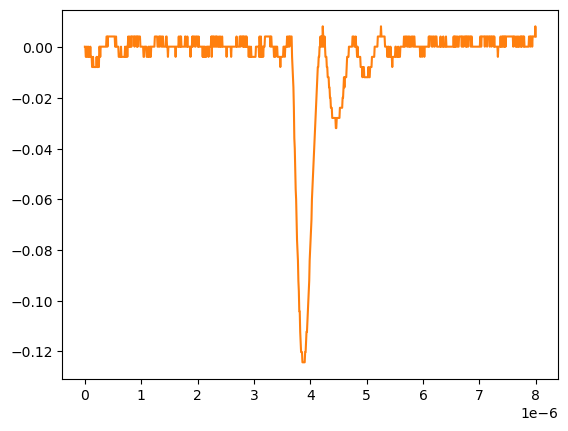

The file beside this chart, header and first rows:
# KEYSIGHT TECHNOLOGIES, MSO-X 3024T, MY58262555, 07.30.2019051434
# time, 1
# 2024-09-12 15:46:33.101053
0.000000000000000000e+00, 2.613070000000000106e-04
8.008008008008007187e-09, 2.613070000000000106e-04
1.601601601601601437e-08, -3.758800000000000075e-03
2.402402402402402322e-08, -3.758800000000000075e-03
3.203203203203202875e-08, 2.613070000000000106e-04
4.004004004004003428e-08, 2.613070000000000106e-04
4.804804804804804643e-08, -3.758800000000000075e-03
5.605605605605605196e-08, -3.758800000000000075e-03
6.406406406406405750e-08, 2.613070000000000106e-04
7.207207207207206965e-08, -3.758800000000000075e-03
8.008008008008006856e-08, -3.758800000000000075e-03
8.808808808808808071e-08, -3.758800000000000075e-03
9.609609609609609286e-08, 2.613070000000000106e-04
1.041041041041040918e-07, -3.758800000000000075e-03
1.121121121121121039e-07, -3.758800000000000075e-03
1.201201201201201028e-07, -3.758800000000000075e-03
1.281281281281281150e-07, -7.778900000000000051e-03
1.361361361361361271e-07, -7.778900000000000051e-03
1.441441441441441393e-07, -3.758800000000000075e-03
1.521521521521521250e-07, -7.778900000000000051e-03
1.601601601601601371e-07, -7.778900000000000051e-03
1.681681681681681493e-07, -7.778900000000000051e-03
1.761761761761761614e-07, -7.778900000000000051e-03
1.841841841841841736e-07, -7.778900000000000051e-03
1.921921921921921857e-07, -7.778900000000000051e-03
2.002002002002001714e-07, -7.778900000000000051e-03
2.082082082082081836e-07, -3.758800000000000075e-03
2.162162162162161957e-07, -7.778900000000000051e-03
2.242242242242242079e-07, -7.778900000000000051e-03
2.322322322322322200e-07, -7.778900000000000051e-03
2.402402402402402057e-07, -3.758800000000000075e-03
2.482482482482482178e-07, -7.778900000000000051e-03
2.562562562562562300e-07, 2.613070000000000106e-04
2.642642642642642421e-07, 2.613070000000000106e-04
2.722722722722722543e-07, -3.758800000000000075e-03
2.802802802802802664e-07, 2.613070000000000106e-04
2.882882882882882786e-07, 2.613070000000000106e-04
2.962962962962962907e-07, 2.613070000000000106e-04
3.043043043043042499e-07, 2.613070000000000106e-04
3.123123123123122621e-07, 2.613070000000000106e-04
3.203203203203202742e-07, 2.613070000000000106e-04
3.283283283283282864e-07, 2.613070000000000106e-04
3.363363363363362985e-07, 2.613070000000000106e-04
3.443443443443443107e-07, 2.613070000000000106e-04
3.523523523523523228e-07, 2.613070000000000106e-04
3.603603603603603350e-07, 2.613070000000000106e-04
3.683683683683683471e-07, 2.613070000000000106e-04
3.763763763763763593e-07, 2.613070000000000106e-04
3.843843843843843714e-07, 4.281410000000000250e-03
3.923923923923923307e-07, 4.281410000000000250e-03
4.004004004004003428e-07, 2.613070000000000106e-04
4.084084084084083550e-07, 4.281410000000000250e-03
4.164164164164163671e-07, 4.281410000000000250e-03
4.244244244244243793e-07, 4.281410000000000250e-03
4.324324324324323914e-07, 4.281410000000000250e-03
4.404404404404404036e-07, 4.281410000000000250e-03
4.484484484484484157e-07, 4.281410000000000250e-03
4.564564564564564279e-07, 4.281410000000000250e-03
... 942 more rows
